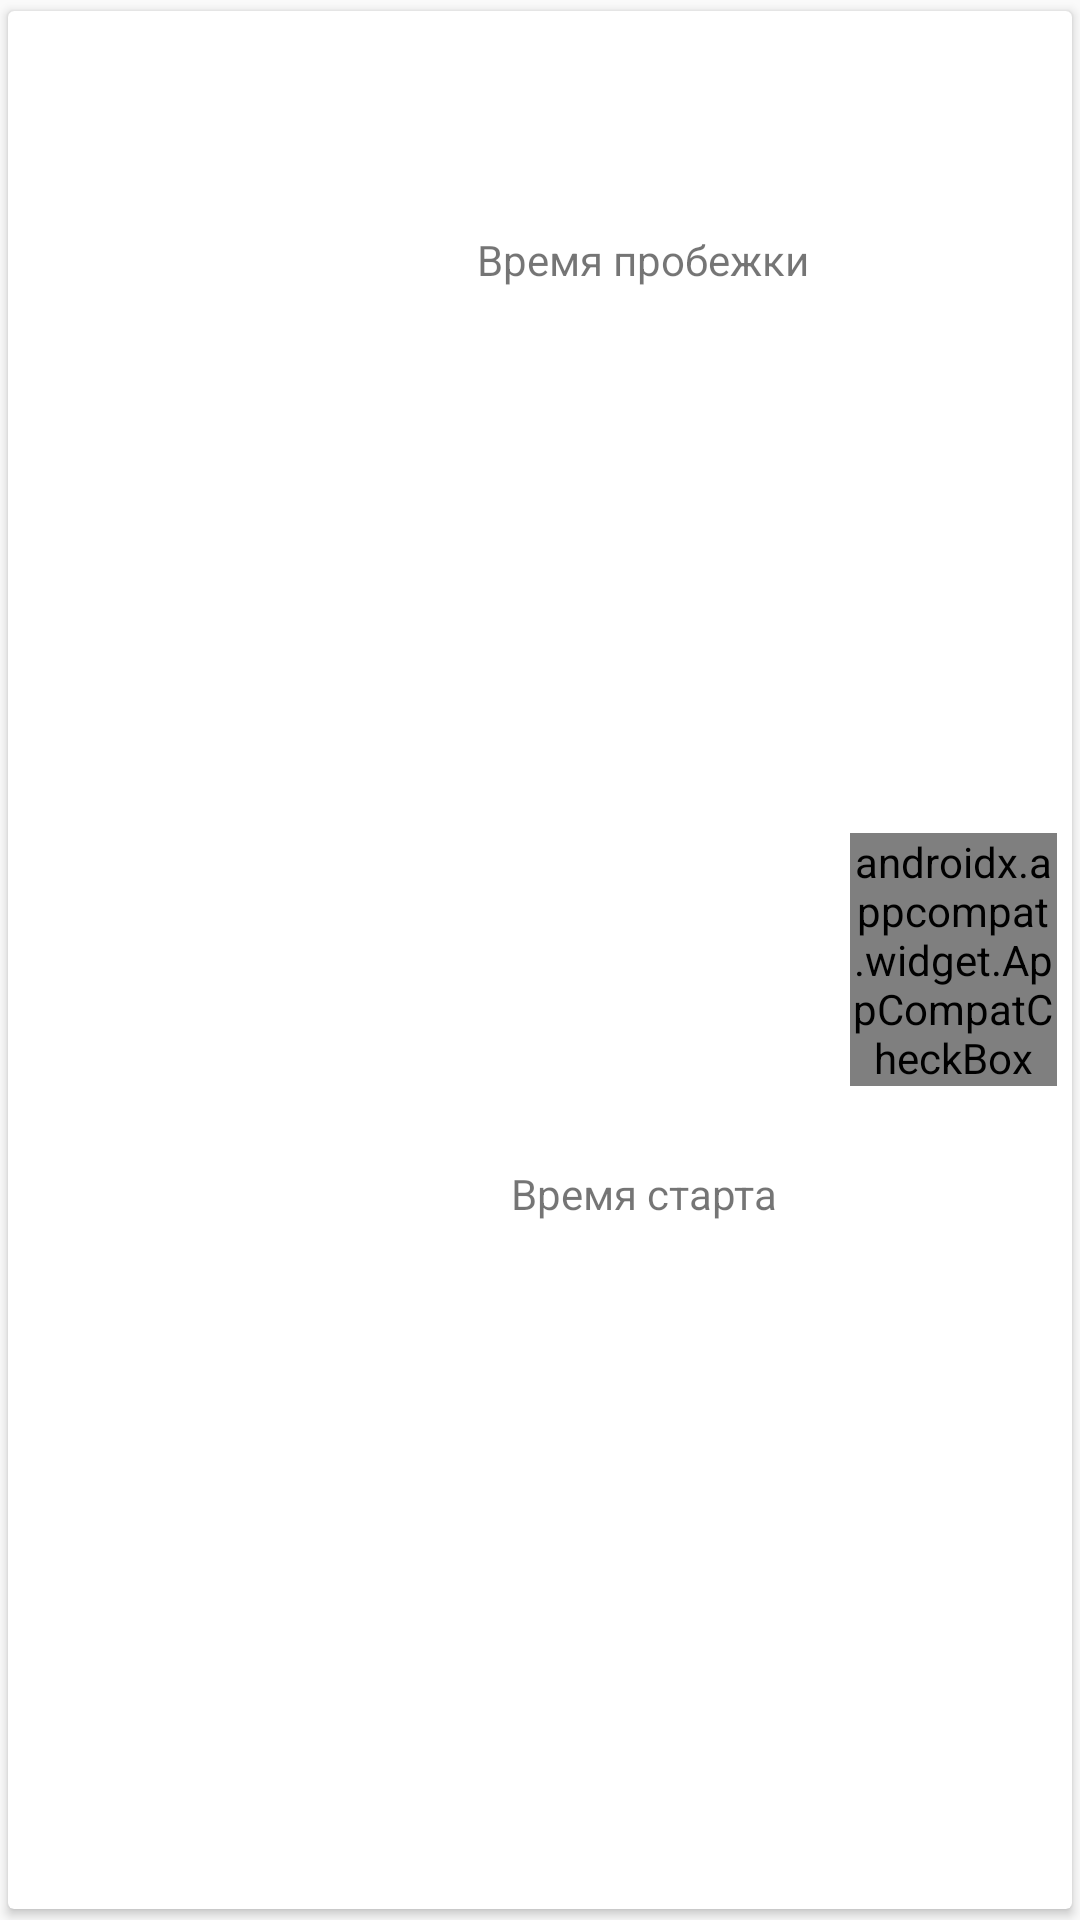

Here is an Android app screen rendered from its layout file. Give the layout XML and the strings, colors and styles it references.
<!-- AndroidManifest.xml: application theme AppTheme -->
<!-- res/layout/track_list_item.xml -->
<?xml version="1.0" encoding="utf-8"?>
<android.support.v7.widget.CardView xmlns:android="http://schemas.android.com/apk/res/android"
    xmlns:app="http://schemas.android.com/apk/res-auto"
    android:id="@+id/track_item_container"
    android:layout_width="fill_parent"
    android:layout_height="90dp"
    app:cardUseCompatPadding="true"
    android:foreground="?android:attr/selectableItemBackground">
    <LinearLayout
        android:layout_width="match_parent"
        android:layout_height="match_parent"
        android:weightSum="5"
        android:padding="5dp"
        android:orientation="horizontal">
        <LinearLayout
            android:layout_width="0dp"
            android:layout_height="match_parent"
            android:layout_weight="2"
            android:orientation="vertical"
            android:weightSum="1">
            <android.support.v7.widget.AppCompatTextView
                android:id="@+id/distance"
                android:layout_width="match_parent"
                android:layout_height="0dp"
                android:layout_weight="0.7"
                android:textColor="@color/color_track_item_distance"
                android:textSize="@dimen/track_item_distance_text"/>
            <android.support.v7.widget.AppCompatTextView
                android:id="@+id/track_date"
                android:layout_width="match_parent"
                android:layout_height="0dp"
                android:layout_weight="0.3"
                android:gravity="center_vertical" />
        </LinearLayout>
        <LinearLayout
            android:layout_width="0dp"
            android:layout_height="match_parent"
            android:layout_weight="2"
            android:orientation="vertical"
            android:weightSum="2">
            <android.support.v7.widget.AppCompatTextView
                android:id="@+id/track_time_text"
                android:layout_width="match_parent"
                android:layout_height="0dp"
                android:gravity="center"
                android:text="@string/run_time"
                android:layout_weight="0.5"/>
            <android.support.v7.widget.AppCompatTextView
                android:id="@+id/track_time"
                android:layout_width="match_parent"
                android:layout_height="0dp"
                android:gravity="center_horizontal|top"
                android:textColor="@color/color_track_item_distance"
                android:layout_weight="0.5"/>
            <android.support.v7.widget.AppCompatTextView
                android:id="@+id/start_time_text"
                android:layout_width="match_parent"
                android:layout_height="0dp"
                android:layout_weight="0.5"
                android:gravity="center"
                android:text="@string/start_time"/>
            <android.support.v7.widget.AppCompatTextView
                android:id="@+id/start_time"
                android:layout_width="match_parent"
                android:layout_height="0dp"
                android:layout_weight="0.5"
                android:gravity="center_horizontal|top"
                android:textColor="@color/color_track_item_distance" />
        </LinearLayout>
        <LinearLayout
            android:layout_width="0dp"
            android:layout_height="match_parent"
            android:layout_weight="1"
            android:orientation="vertical"
            android:weightSum="1"
            android:gravity="center">
            <android.support.v7.widget.AppCompatCheckBox
                android:id="@+id/checkbox_favorite"
                android:layout_width="wrap_content"
                android:layout_height="wrap_content"
                android:gravity="center"
                android:button="@drawable/checkbox_selector"/>
        </LinearLayout>
    </LinearLayout>
</android.support.v7.widget.CardView>
<!-- resources referenced by this layout -->
<resources>
  <color name="color_track_item_distance">#42a5f6</color>
  <dimen name="track_item_distance_text">35dp</dimen>
  <!-- drawable checkbox_selector (drawable) -->
  <?xml version="1.0" encoding="utf-8"?>
  <selector xmlns:android="http://schemas.android.com/apk/res/android" >
      <item android:drawable="@drawable/ic_star_border_black_48dp"
          android:state_checked="false"/>
      <item android:drawable="@drawable/ic_star_black_48dp"
          android:state_checked="true"/>
      <item android:drawable="@drawable/ic_star_border_black_48dp"/>
  </selector>
  <string name="run_time">Время пробежки</string>
  <string name="start_time">Время старта</string>
  <style name="AppTheme" parent="Theme.AppCompat.Light.NoActionBar">
          <item name="colorPrimary">@color/colorPrimary</item>
          <item name="colorPrimaryDark">@color/colorPrimaryDark</item>
          <item name="colorAccent">@color/colorAccent</item>
          <item name="drawerArrowStyle">@style/MyDrawerArrowToggle</item>
          <item name="windowActionModeOverlay">true</item>
      </style>
  <color name="colorPrimary">#42a5f6</color>
  <color name="colorPrimaryDark">#1E88E5</color>
  <color name="colorAccent">#dd2c02</color>
  <style name="MyDrawerArrowToggle" parent="Widget.AppCompat.DrawerArrowToggle">
          <item name="color">@color/color_drawer_arrow_toggle</item>
          <item name="spinBars">true</item>
      </style>
  <color name="color_drawer_arrow_toggle">#FFFFFF</color>
</resources>
